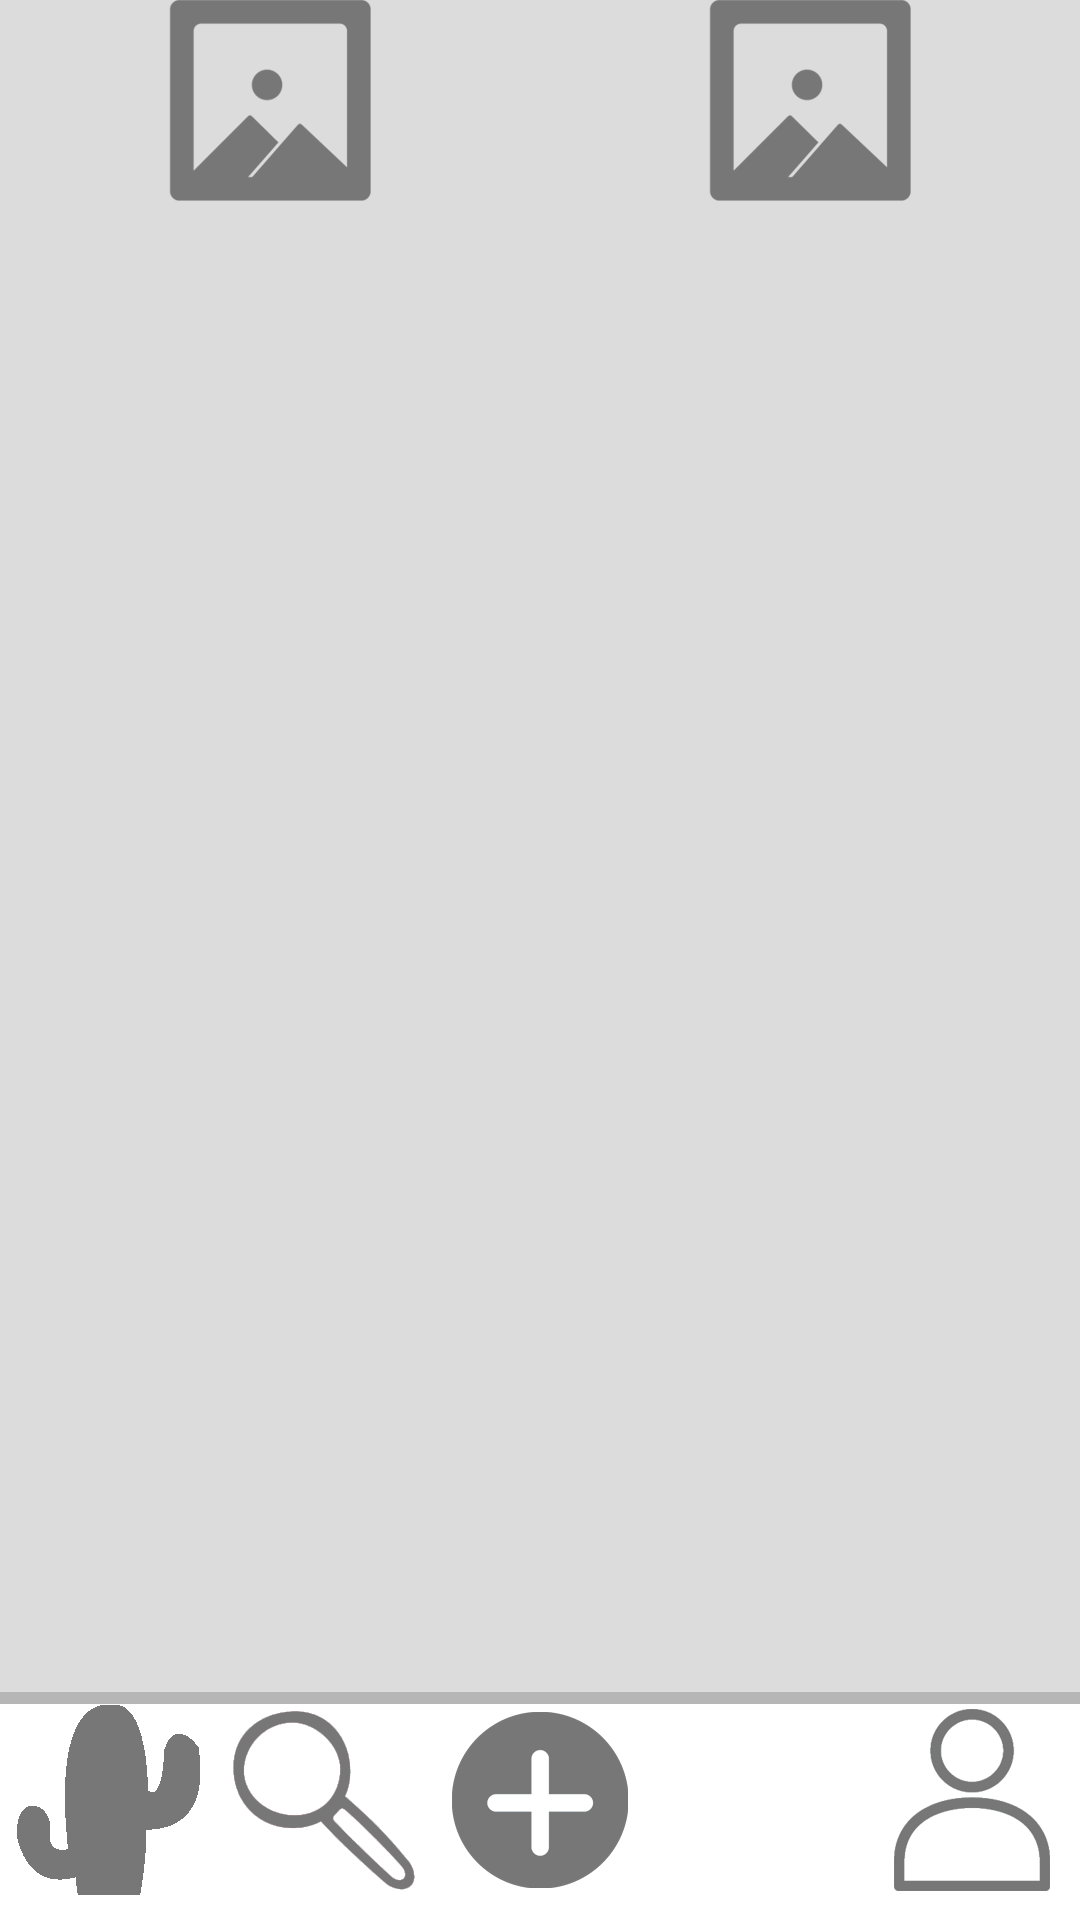

Android layout source for this screen:
<!-- AndroidManifest.xml: application theme AppTheme -->
<!-- res/layout/activity_cloud.xml -->
<?xml version="1.0" encoding="utf-8"?>
<RelativeLayout xmlns:android="http://schemas.android.com/apk/res/android"
    android:orientation="vertical" android:layout_width="match_parent"
    android:layout_height="match_parent">

    <ScrollView
        android:layout_width="match_parent"
        android:layout_height="match_parent">
        <LinearLayout
            android:layout_width="match_parent"
            android:layout_height="wrap_content" >

            <ImageView
                android:layout_width="0dp"
                android:layout_height="match_parent"
                android:layout_weight="50"
                android:src="@drawable/album"/>
            <ImageView
                android:layout_width="0dp"
                android:layout_height="match_parent"
                android:layout_weight="50"
                android:src="@drawable/album"/>
        </LinearLayout>
    </ScrollView>
    <include layout="@layout/navigation"
        android:id="@+id/navigation"
        android:layout_width="match_parent"
        android:layout_height="80dp"
        android:layout_alignParentBottom="true" />
</RelativeLayout>
<!-- res/layout/navigation.xml (included above) -->
<?xml version="1.0" encoding="utf-8"?>
<LinearLayout xmlns:android="http://schemas.android.com/apk/res/android"
    android:orientation="horizontal" android:layout_width="match_parent"
    android:layout_height="80dp">
    <ImageButton
        android:layout_width="match_parent"
        android:layout_height="match_parent"
        android:background="@drawable/border"
        android:maxHeight="60dp"
        android:maxWidth="60dp"
        android:src="@drawable/main"
        android:layout_weight="1"/>
    <ImageButton
        android:layout_width="match_parent"
        android:layout_height="match_parent"
        android:background="@drawable/border"
        android:src="@drawable/serach"
        android:layout_weight="1"/>
    <ImageButton
        android:layout_width="match_parent"
        android:layout_height="match_parent"
        android:background="@drawable/border"
        android:src="@drawable/plus"
        android:layout_weight="1"/>
    <ImageButton
        android:layout_width="match_parent"
        android:layout_height="match_parent"
        android:background="@drawable/border"
        android:src=""
        android:layout_weight="1"/>
    <ImageButton
        android:layout_width="match_parent"
        android:layout_height="match_parent"
        android:background="@drawable/border"
        android:src="@drawable/mypage"
        android:layout_weight="1"/>
</LinearLayout>
<!-- resources referenced by this layout -->
<resources>
  <!-- drawable album: png bitmap (drawable-hdpi, 2672 bytes) -->
  <!-- drawable border (drawable) -->
  <?xml version="1.0" encoding="utf-8"?>
  <layer-list xmlns:android="http://schemas.android.com/apk/res/android" >
  
      <item
          android:bottom="-5dp"
          android:left="-5dp"
          android:right="-5dp"
          android:top="4dp">
          <shape android:shape="rectangle" >
              <stroke
                  android:width="4dp"
                  android:color="#b6b6b6" />
              <solid android:color="#FFFFFF" />
          </shape>
      </item>
  
  </layer-list>
  <!-- drawable main: png bitmap (drawable-hdpi, 1950 bytes) -->
  <!-- drawable mypage: png bitmap (drawable-hdpi, 4064 bytes) -->
  <!-- drawable plus: png bitmap (drawable-hdpi, 3319 bytes) -->
  <!-- drawable serach: png bitmap (drawable-hdpi, 4253 bytes) -->
  <style name="AppTheme" parent="Theme.AppCompat.Light.NoActionBar">
          
          <item name="colorPrimary">@color/colorPrimary</item>
          <item name="colorPrimaryDark">@color/colorPrimaryDark</item>
          <item name="colorAccent">@color/colorAccent</item>
          <item name="android:windowBackground">#DCDCDC</item>
      </style>
  <!-- not gathered from this repository: default colours our renderer supplied (Android Studio template values) -->
  <color name="colorPrimary">#FF6200EE</color>
  <color name="colorPrimaryDark">#FF3700B3</color>
  <color name="colorAccent">#FF03DAC5</color>
</resources>
